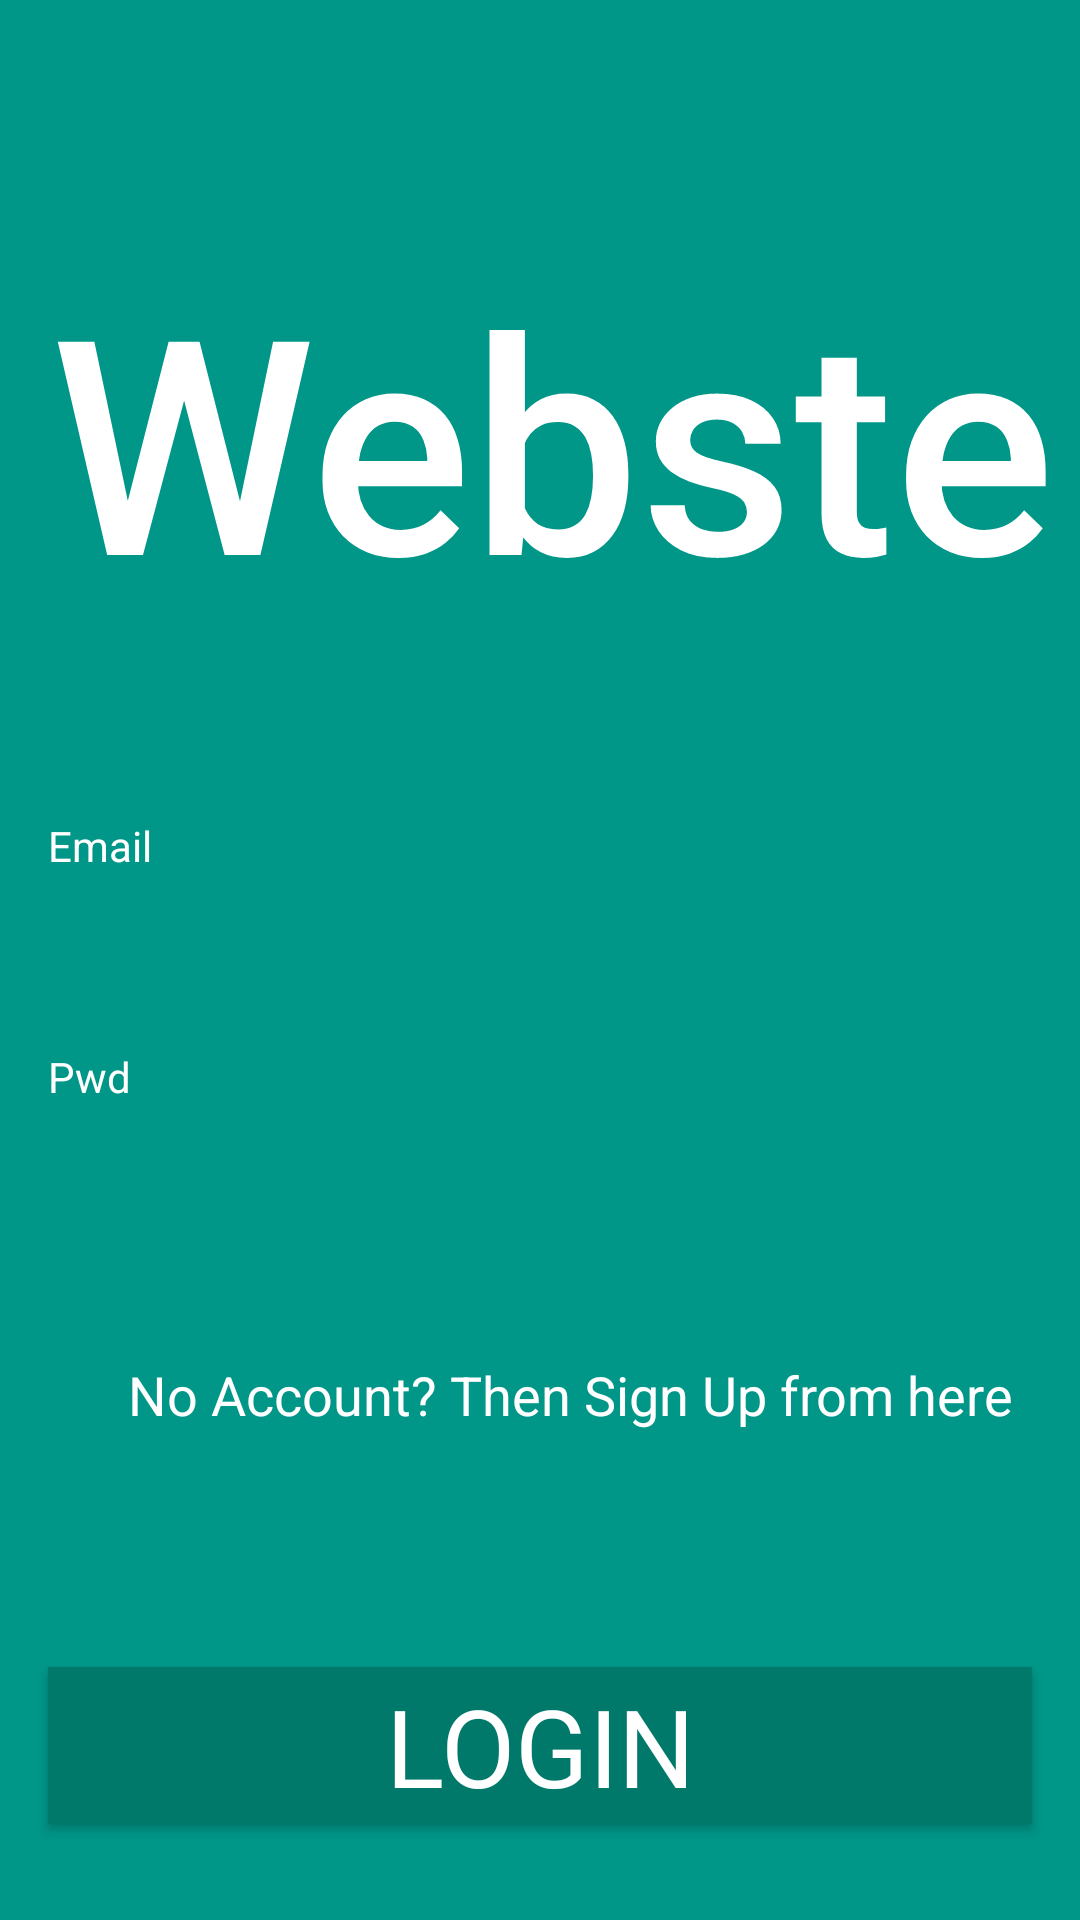

Reconstruct the res/layout file that produces this screen, plus the resources it refers to.
<!-- AndroidManifest.xml: application theme AppTheme -->
<!-- res/layout/activity_home.xml -->
<?xml version="1.0" encoding="utf-8"?>
<android.support.constraint.ConstraintLayout xmlns:android="http://schemas.android.com/apk/res/android"
    xmlns:app="http://schemas.android.com/apk/res-auto"
    xmlns:tools="http://schemas.android.com/tools"
    android:id="@+id/activity_home"
    android:layout_width="match_parent"
    android:layout_height="match_parent"
    android:background="#009688"
    tools:context="com.example.example.myappsec.HomeActivity">


    <EditText
        android:layout_width="0dp"
        android:layout_height="44dp"
        android:inputType="textPersonName"
        android:ems="20"
        android:textColor="#ffffff"
        android:id="@+id/idtxt"
        tools:text="Email ID"
        android:paddingTop="2dp"
        android:paddingBottom="2dp"
        android:paddingLeft="10dp"
        android:paddingRight="10dp"
        android:background="@drawable/border"
        android:maxLines="1"
        tools:ignore="LabelFor,MissingConstraints,RtlSymmetry"
        android:textSize="24sp"
        android:layout_marginStart="8dp"
        app:layout_constraintLeft_toRightOf="@+id/textView3"
        android:layout_marginEnd="16dp"
        app:layout_constraintRight_toRightOf="parent"
        android:layout_marginTop="64dp"
        app:layout_constraintHorizontal_bias="0.58"
        app:layout_constraintTop_toBottomOf="@+id/logo" />


    <EditText
        android:layout_height="44dp"
        android:inputType="textPassword"
        android:ems="10"
        android:id="@+id/pwdtxt"
        android:paddingTop="2dp"
        android:paddingBottom="2dp"
        android:paddingLeft="10dp"
        android:paddingRight="10dp"
        android:background="@drawable/border"
        android:textColor="#ffffff"
        tools:ignore="LabelFor,MissingConstraints"
        android:textSize="24sp"
        tools:text="ffffff"
        android:layout_width="0dp"
        android:layout_marginTop="24dp"
        app:layout_constraintTop_toBottomOf="@+id/idtxt"
        android:layout_marginStart="8dp"
        app:layout_constraintLeft_toRightOf="@+id/textView4"
        android:layout_marginEnd="16dp"
        app:layout_constraintRight_toRightOf="parent"
        app:layout_constraintBottom_toTopOf="@+id/loginbtn"
        android:layout_marginBottom="8dp"
        app:layout_constraintHorizontal_bias="0.29"
        app:layout_constraintVertical_bias="0.04000002" />

    <TextView
        android:layout_width="0dp"
        android:layout_height="121dp"
        android:text="@string/webster"
        android:textColor="@android:color/background_light"
        android:id="@+id/logo"
        android:gravity="center"
        android:textSize="100sp"
        android:shadowColor="#000000"
        android:textAlignment="center"
        tools:ignore="MissingConstraints"
        android:layout_marginTop="16dp"
        app:layout_constraintTop_toTopOf="parent"
        android:layout_marginBottom="16dp"
        android:layout_marginEnd="8dp"
        app:layout_constraintRight_toRightOf="parent"
        app:layout_constraintBottom_toBottomOf="parent"
        app:layout_constraintVertical_bias="0.13"
        android:layout_marginStart="16dp"
        app:layout_constraintLeft_toLeftOf="parent"
        android:textAppearance="@style/TextAppearance.AppCompat.Title" />


    <Button
        android:text="@string/login"
        android:layout_width="0dp"
        android:layout_height="wrap_content"
        android:textColor="@android:color/background_light"
        android:id="@+id/loginbtn"
        android:fontFamily="sans-serif"
        android:onClick="login"
        android:paddingTop="2dp"
        android:paddingBottom="2dp"
        android:background="#00796B"
        android:textSize="36sp"
        tools:fontFamily="sans-serif-smallcaps"
        tools:ignore="MissingConstraints"
        app:layout_constraintRight_toRightOf="parent"
        app:layout_constraintLeft_toLeftOf="parent"
        android:layout_marginEnd="16dp"
        android:layout_marginStart="16dp"
        app:layout_constraintBottom_toBottomOf="parent"
        android:layout_marginBottom="32dp" />

    <TextView
        android:text="@string/no_account_then_sign_up_from_here"
        android:layout_width="299dp"
        android:layout_height="34dp"
        android:textSize="18sp"
        android:id="@+id/textView2"
        android:textColor="#ffffff"
        android:onClick="register"
        android:layout_marginStart="40dp"
        tools:layout_constraintLeft_creator="1"
        app:layout_constraintLeft_toLeftOf="parent"
        app:layout_constraintBottom_toTopOf="@+id/loginbtn"
        android:layout_marginBottom="8dp"
        android:layout_marginEnd="16dp"
        app:layout_constraintRight_toRightOf="parent"
        android:layout_marginTop="8dp"
        app:layout_constraintTop_toBottomOf="@+id/pwdtxt" />

    <TextView
        android:text="@string/email"
        android:layout_height="21dp"
        android:textColor="#ffffff"
        android:id="@+id/textView3"
        tools:ignore="MissingConstraints"
        android:layout_marginTop="72dp"
        app:layout_constraintTop_toBottomOf="@+id/logo"
        android:layout_marginStart="16dp"
        app:layout_constraintLeft_toLeftOf="parent"
        android:layout_width="39dp" />

    <TextView
        android:text="@string/pwd"
        android:layout_width="39dp"
        android:layout_height="25dp"
        android:id="@+id/textView4"
        android:textColor="@android:color/white"
        tools:ignore="HardcodedText,MissingConstraints"
        android:layout_marginTop="56dp"
        app:layout_constraintTop_toBottomOf="@+id/textView3"
        android:layout_marginStart="16dp"
        app:layout_constraintLeft_toLeftOf="parent" />


</android.support.constraint.ConstraintLayout>
<!-- resources referenced by this layout -->
<resources>
  <string name="email">Email</string>
  <string name="login">Login</string>
  <string name="no_account_then_sign_up_from_here">No Account? Then Sign Up from here</string>
  <string name="pwd">Pwd</string>
  <string name="webster">Webster</string>
  <style name="AppTheme" parent="Theme.AppCompat.Light.NoActionBar">
          
          <item name="colorPrimary">@color/colorPrimary</item>
          <item name="colorPrimaryDark">@color/colorPrimaryDark</item>
          <item name="colorAccent">@color/colorAccent</item>
      </style>
  <!-- not gathered from this repository: default colours our renderer supplied (Android Studio template values) -->
  <color name="colorPrimary">#FF6200EE</color>
  <color name="colorPrimaryDark">#FF3700B3</color>
  <color name="colorAccent">#FF03DAC5</color>
</resources>
